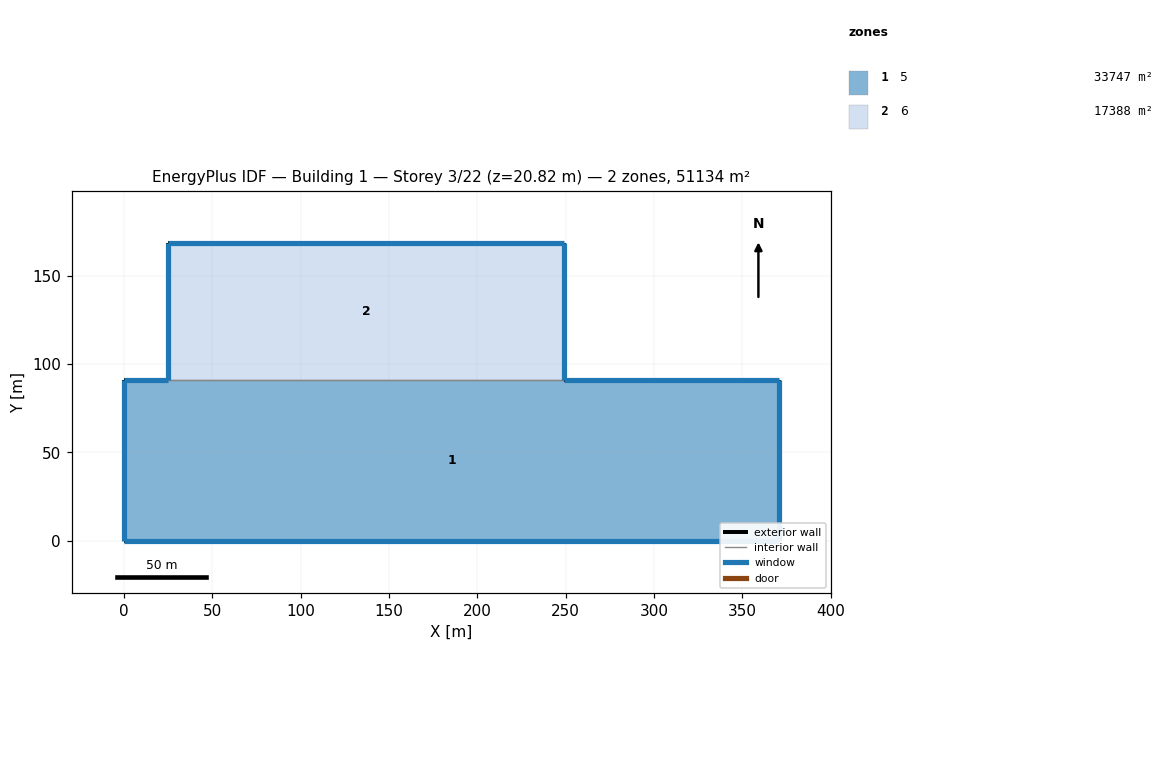
=== STOREY PLAN SPEC (per zone: floor XY polygon, exterior-wall plan segments, windows/doors) ===
zone 1: 5  (33746.5 m²)
  floor: (0.00, 0.00) (0.00, 91.01) (25.00, 91.01) (249.24, 91.01) (370.80, 91.01) (370.80, 0.00)
  exterior wall: (370.80, 0.00) – (0.00, 0.00)  [370.8 m]
    window: (0.01, 0.00) – (370.79, 0.00)  [1727.8 m²]
  exterior wall: (0.00, 0.00) – (0.00, 91.01)  [91.0 m]
    window: (0.00, 91.00) – (0.00, 0.01)  [183.8 m²]
  exterior wall: (0.00, 91.01) – (25.00, 91.01)  [25.0 m]
    window: (24.99, 91.01) – (0.01, 91.01)  [58.5 m²]
  exterior wall: (249.24, 91.01) – (370.80, 91.01)  [121.6 m]
    window: (370.79, 91.01) – (249.25, 91.01)  [284.4 m²]
  exterior wall: (370.80, 91.01) – (370.80, 0.00)  [91.0 m]
    window: (370.80, 0.01) – (370.80, 91.00)  [602.4 m²]
  interior walls: 1
zone 2: 6  (17387.6 m²)
  floor: (25.00, 91.01) (25.00, 168.55) (249.24, 168.55) (249.24, 91.01)
  exterior wall: (25.00, 91.01) – (25.00, 168.55)  [77.5 m]
    window: (25.00, 168.54) – (25.00, 91.02)  [156.6 m²]
  exterior wall: (25.00, 168.55) – (249.24, 168.55)  [224.2 m]
    window: (249.23, 168.55) – (25.01, 168.55)  [524.7 m²]
  exterior wall: (249.24, 168.55) – (249.24, 91.01)  [77.5 m]
    window: (249.24, 91.02) – (249.24, 168.54)  [513.2 m²]
  interior walls: 1

=== DERIVED (storey summary) ===
Building: Building 1
Storey: 3 of 22  (floor level z = 20.82 m)
Storey gross floor area: 51134.1 m²
Zones on this storey: 2
  - 5: floor 33746.5 m²; exterior wall 699.4 m (5441.2 m²); 5 window(s) 2856.8 m²; WWR 52.5%
  - 6: floor 17387.6 m²; exterior wall 379.3 m (2951.1 m²); 3 window(s) 1194.4 m²; WWR 40.5%
Zone adjacency (shared interzone walls):
  - 5 ↔ 6